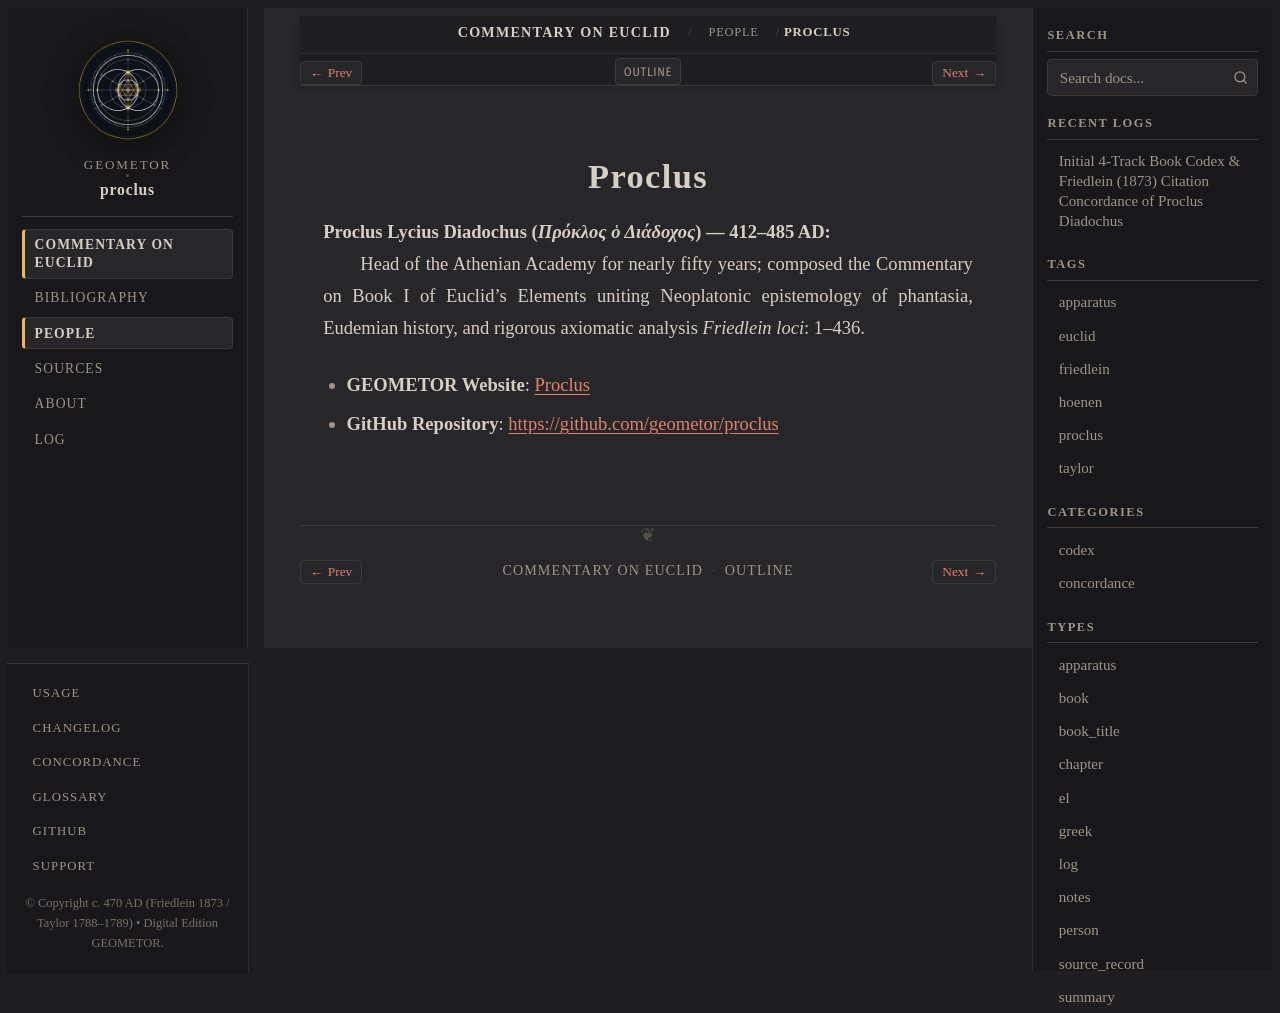

repository: geometor/proclus · page: in_euclidem/people/proclus.html · generator: sphinx

:type: person
:layout: book
:lifespan: Πρόκλος ὁ Διάδοχος
:site_url: https://geometor.github.io/proclus/
:github_url: https://github.com/geometor/proclus
:excerpt: Proclus Lycius Diadochus (Πρόκλος ὁ Διάδοχος) — 412–485 AD

.. _person-proclus:

Proclus
=======

**Proclus Lycius Diadochus** (*Πρόκλος ὁ Διάδοχος*) — 412–485 AD
  Head of the Athenian Academy for nearly fifty years; composed the Commentary on Book I of Euclid's Elements uniting Neoplatonic epistemology of phantasia, Eudemian history, and rigorous axiomatic analysis
  *Friedlein loci*: 1–436.

* **GEOMETOR Website**: `Proclus <https://geometor.github.io/proclus/>`_
* **GitHub Repository**: `https://github.com/geometor/proclus <https://github.com/geometor/proclus>`_
